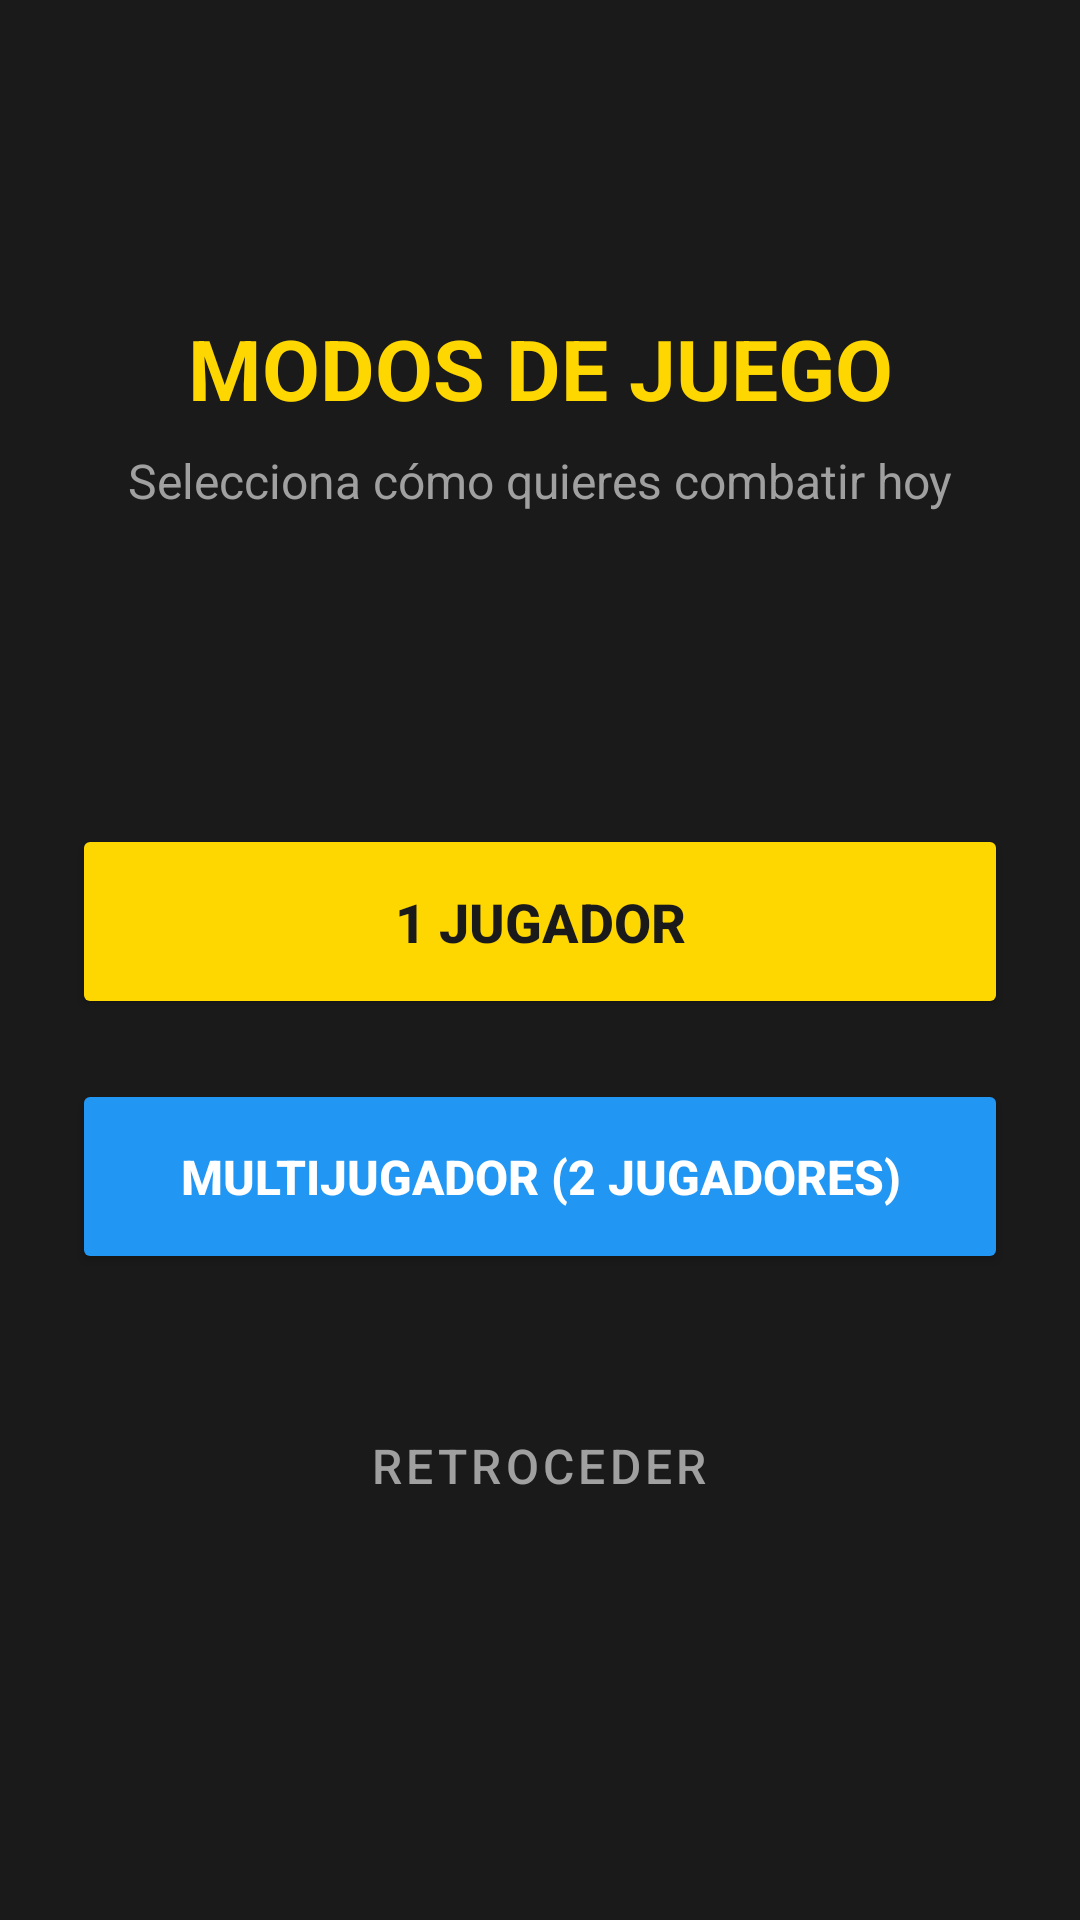

Layout XML and referenced resources for this Android screen:
<!-- AndroidManifest.xml: application theme Theme.Freechoterjdc -->
<!-- res/layout/activity_game_modes.xml -->
<?xml version="1.0" encoding="utf-8"?>
<androidx.constraintlayout.widget.ConstraintLayout
    xmlns:android="http://schemas.android.com/apk/res/android"
    xmlns:app="http://schemas.android.com/apk/res-auto"
    android:layout_width="match_parent"
    android:layout_height="match_parent"
    android:background="#1A1A1A"
    android:padding="24dp">

    <TextView
        android:id="@+id/tvModesTitle"
        android:layout_width="wrap_content"
        android:layout_height="wrap_content"
        android:layout_marginTop="80dp"
        android:text="MODOS DE JUEGO"
        android:textColor="#FFD700"
        android:textSize="28sp"
        android:textStyle="bold"
        app:layout_constraintEnd_toEndOf="parent"
        app:layout_constraintStart_toStartOf="parent"
        app:layout_constraintTop_toTopOf="parent" />

    <TextView
        android:id="@+id/tvModesSubtitle"
        android:layout_width="wrap_content"
        android:layout_height="wrap_content"
        android:layout_marginTop="8dp"
        android:text="Selecciona cómo quieres combatir hoy"
        android:textColor="#A0A0A0"
        android:textSize="16sp"
        app:layout_constraintEnd_toEndOf="parent"
        app:layout_constraintStart_toStartOf="parent"
        app:layout_constraintTop_toBottomOf="@id/tvModesTitle" />

    <LinearLayout
        android:layout_width="0dp"
        android:layout_height="wrap_content"
        android:orientation="vertical"
        android:gravity="center"
        app:layout_constraintBottom_toBottomOf="parent"
        app:layout_constraintEnd_toEndOf="parent"
        app:layout_constraintStart_toStartOf="parent"
        app:layout_constraintTop_toBottomOf="@id/tvModesSubtitle">

        
        <Button
            android:id="@+id/btnSinglePlayer"
            android:layout_width="match_parent"
            android:layout_height="65dp"
            android:layout_marginBottom="20dp"
            android:backgroundTint="#FFD700"
            android:text="1 JUGADOR"
            android:textColor="#1A1A1A"
            android:textSize="18sp"
            android:textStyle="bold"
            app:cornerRadius="12dp" />

        
        <Button
            android:id="@+id/btnMultiplayer"
            android:layout_width="match_parent"
            android:layout_height="65dp"
            android:layout_marginBottom="40dp"
            android:backgroundTint="#2196F3"
            android:text="MULTIJUGADOR (2 JUGADORES)"
            android:textColor="#FFFFFF"
            android:textSize="16sp"
            android:textStyle="bold"
            app:cornerRadius="12dp" />

        
        <Button
            android:id="@+id/btnBack"
            style="@style/Widget.MaterialComponents.Button.TextButton"
            android:layout_width="wrap_content"
            android:layout_height="wrap_content"
            android:text="Retroceder"
            android:textColor="#A0A0A0"
            android:textSize="16sp" />

    </LinearLayout>

</androidx.constraintlayout.widget.ConstraintLayout>
<!-- resources referenced by this layout -->
<resources>
  <style name="Theme.Freechoterjdc" parent="Base.Theme.Freechoterjdc" />
  <style name="Base.Theme.Freechoterjdc" parent="Theme.Material3.DayNight.NoActionBar">
          
          
      </style>
</resources>
